Run: headless pygame with SDL's dummy video driver; simulated clock (each Clock.tick advances the game by its frame time, no real sleeping); random seed 0; keys injected as events and as key.get_pressed() state; no mouse input.
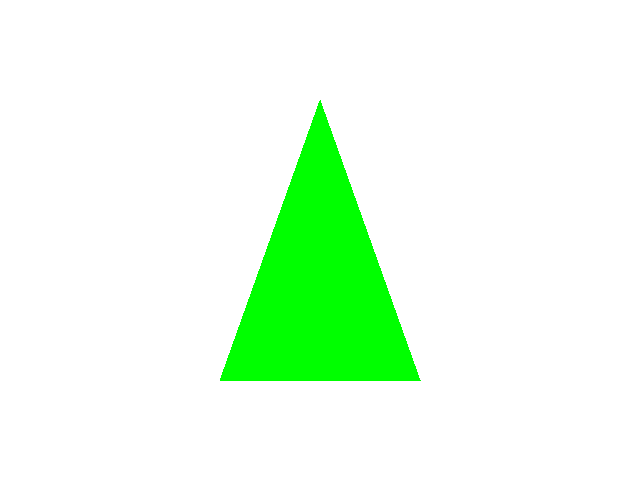
Frame 1 of 4 · flips 1–60 · no input
Frame 2 of 4 · flips 61–180 · tapped SPACE, RETURN · held RIGHT (→), D · screen unchanged from frame 1, image omitted
Frame 3 of 4 · flips 181–300 · held DOWN (↓), S · screen unchanged from frame 2, image omitted
Frame 4 of 4 · flips 301–420 · held LEFT (←), A, UP (↑), W · screen unchanged from frame 3, image omitted

The pygame program that drew these frames:

import pygame

pygame.init()

largura, altura = 640, 480
tela = pygame.display.set_mode((largura, altura))
pygame.display.set_caption("Triângulo Verde")

verde = (0, 255, 0)
branco = (255, 255, 255)

pontos = [(320, 100), (220, 380), (420, 380)]

rodando = True
while rodando:
    for evento in pygame.event.get():
        if evento.type == pygame.QUIT:
            rodando = False

    tela.fill(branco)

    pygame.draw.polygon(tela, verde, pontos)

    pygame.display.flip()

pygame.quit()
